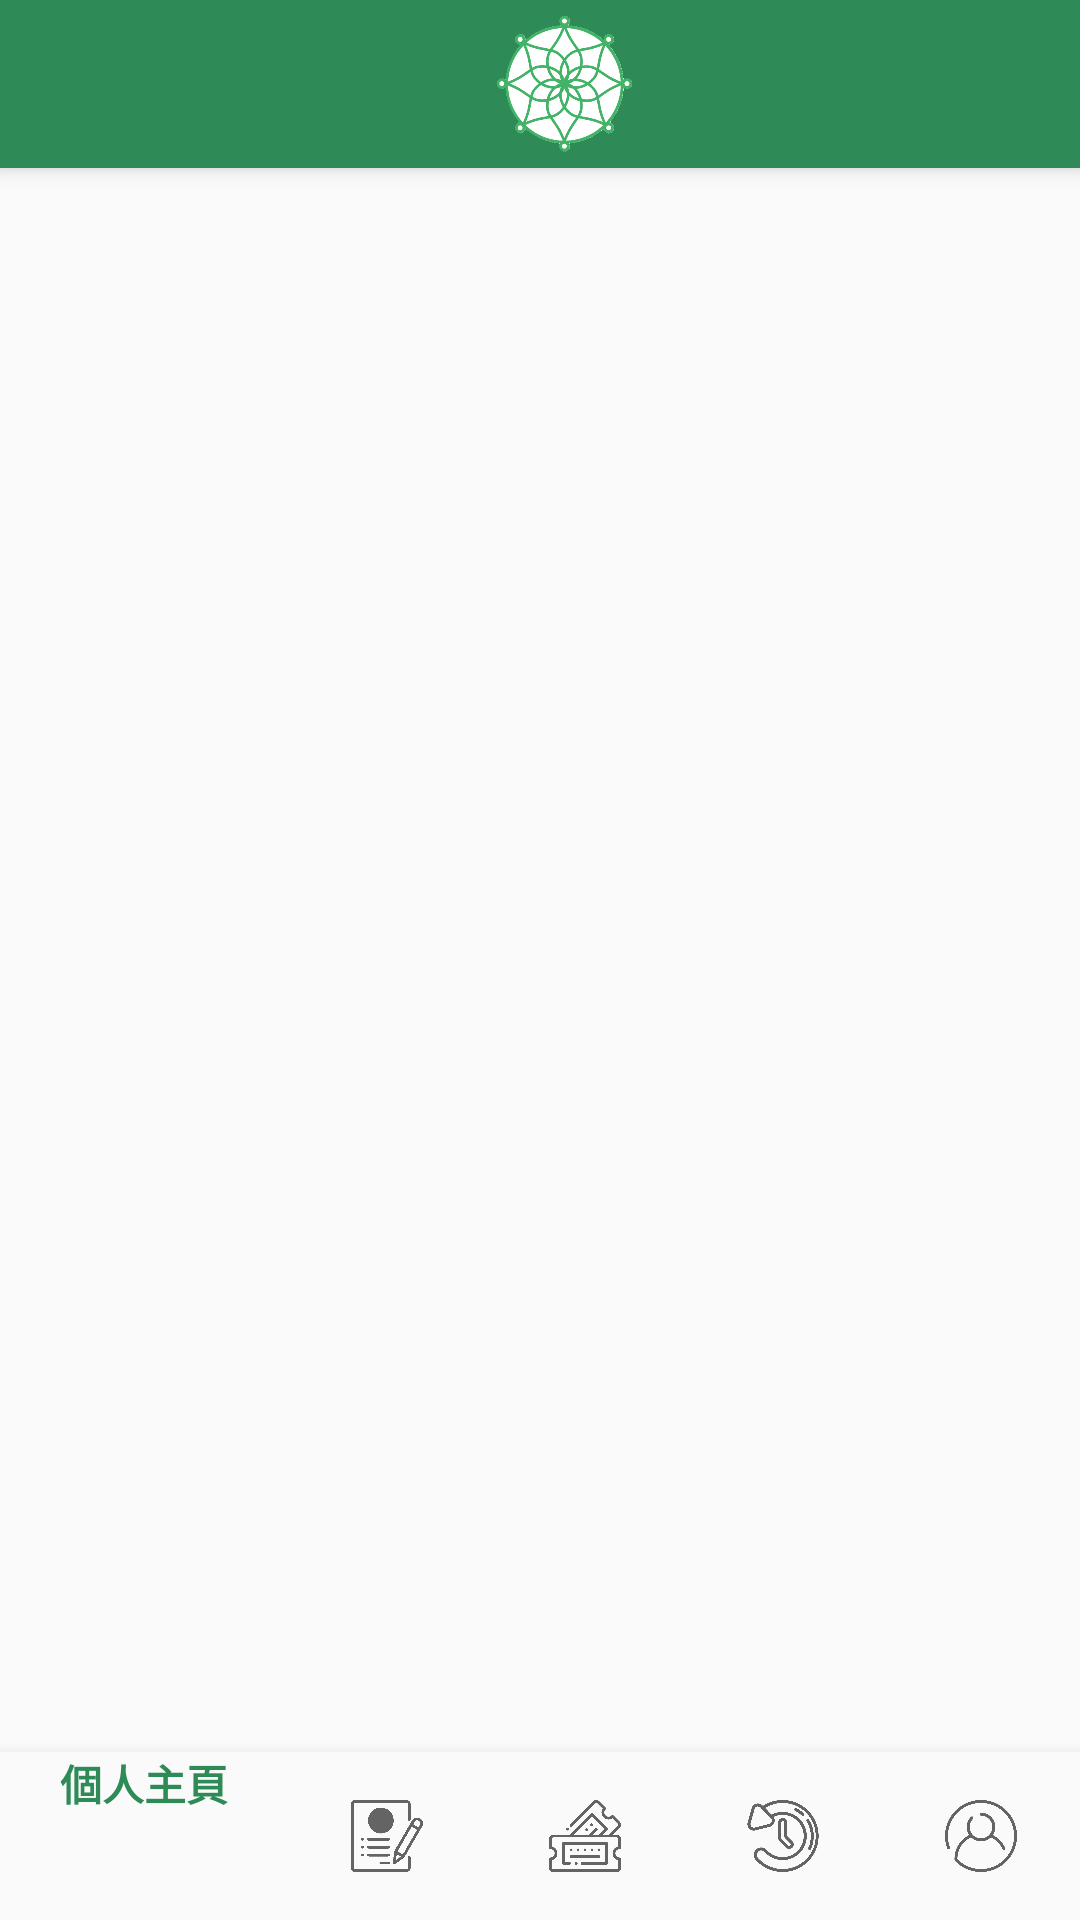

Here is an Android app screen rendered from its layout file. Give the layout XML and the strings, colors and styles it references.
<!-- AndroidManifest.xml: application theme AppTheme -->
<!-- res/layout/activity_main.xml -->
<?xml version="1.0" encoding="utf-8"?>

<android.support.constraint.ConstraintLayout xmlns:android="http://schemas.android.com/apk/res/android"
    xmlns:app="http://schemas.android.com/apk/res-auto"
    xmlns:tools="http://schemas.android.com/tools"
    android:id="@+id/container"
    android:layout_width="match_parent"
    android:layout_height="match_parent"
    tools:context=".MainActivity">

    <android.support.v7.widget.Toolbar
        android:id="@+id/program_toolbar"
        android:layout_width="match_parent"
        android:layout_height="?attr/actionBarSize"
        android:minHeight="?attr/actionBarSize"
        app:logo="@drawable/lo"
        app:title="@string/app_name"
        app:titleTextColor="#fff"
        android:background="@color/colorPrimary"
        android:elevation="4dp"/>

    <FrameLayout
        android:id="@+id/fragment_container"
        android:layout_width="0dp"
        android:layout_height="0dp"
        android:layout_marginBottom="56dp"
        app:layout_constraintBottom_toBottomOf="parent"
        app:layout_constraintEnd_toEndOf="parent"
        app:layout_constraintStart_toStartOf="parent"
        app:layout_constraintTop_toTopOf="parent">


    </FrameLayout>

    <android.support.design.widget.BottomNavigationView
        android:id="@+id/navigation"
        android:layout_width="0dp"
        android:layout_height="wrap_content"
        android:layout_marginEnd="0dp"
        android:layout_marginStart="0dp"
        android:background="?android:attr/windowBackground"
        app:layout_constraintBottom_toBottomOf="parent"
        app:layout_constraintLeft_toLeftOf="parent"
        app:layout_constraintRight_toRightOf="parent"
        app:menu="@menu/navigation"
        app:theme="@style/BottomNavigationTheme"/>
    
</android.support.constraint.ConstraintLayout>
<!-- resources referenced by this layout -->
<resources>
  <color name="colorPrimary">#2E8B57</color>
  <!-- drawable lo: png bitmap (drawable, 44552 bytes) -->
  <string name="app_name">Blockchain</string>
  <style name="BottomNavigationTheme" parent="Widget.Design.BottomNavigationView">
          <item name="colorPrimary">@color/colorPrimary</item>
      </style>
  <style name="AppTheme" parent="Theme.AppCompat.Light.NoActionBar">
          
          <item name="colorPrimary">@color/colorPrimary</item>
          <item name="colorPrimaryDark">@color/colorPrimaryDark</item>
          <item name="colorAccent">@color/colorAccent</item>
      </style>
  <color name="colorPrimaryDark">#038227</color>
  <color name="colorAccent">#3AAB28</color>
</resources>
